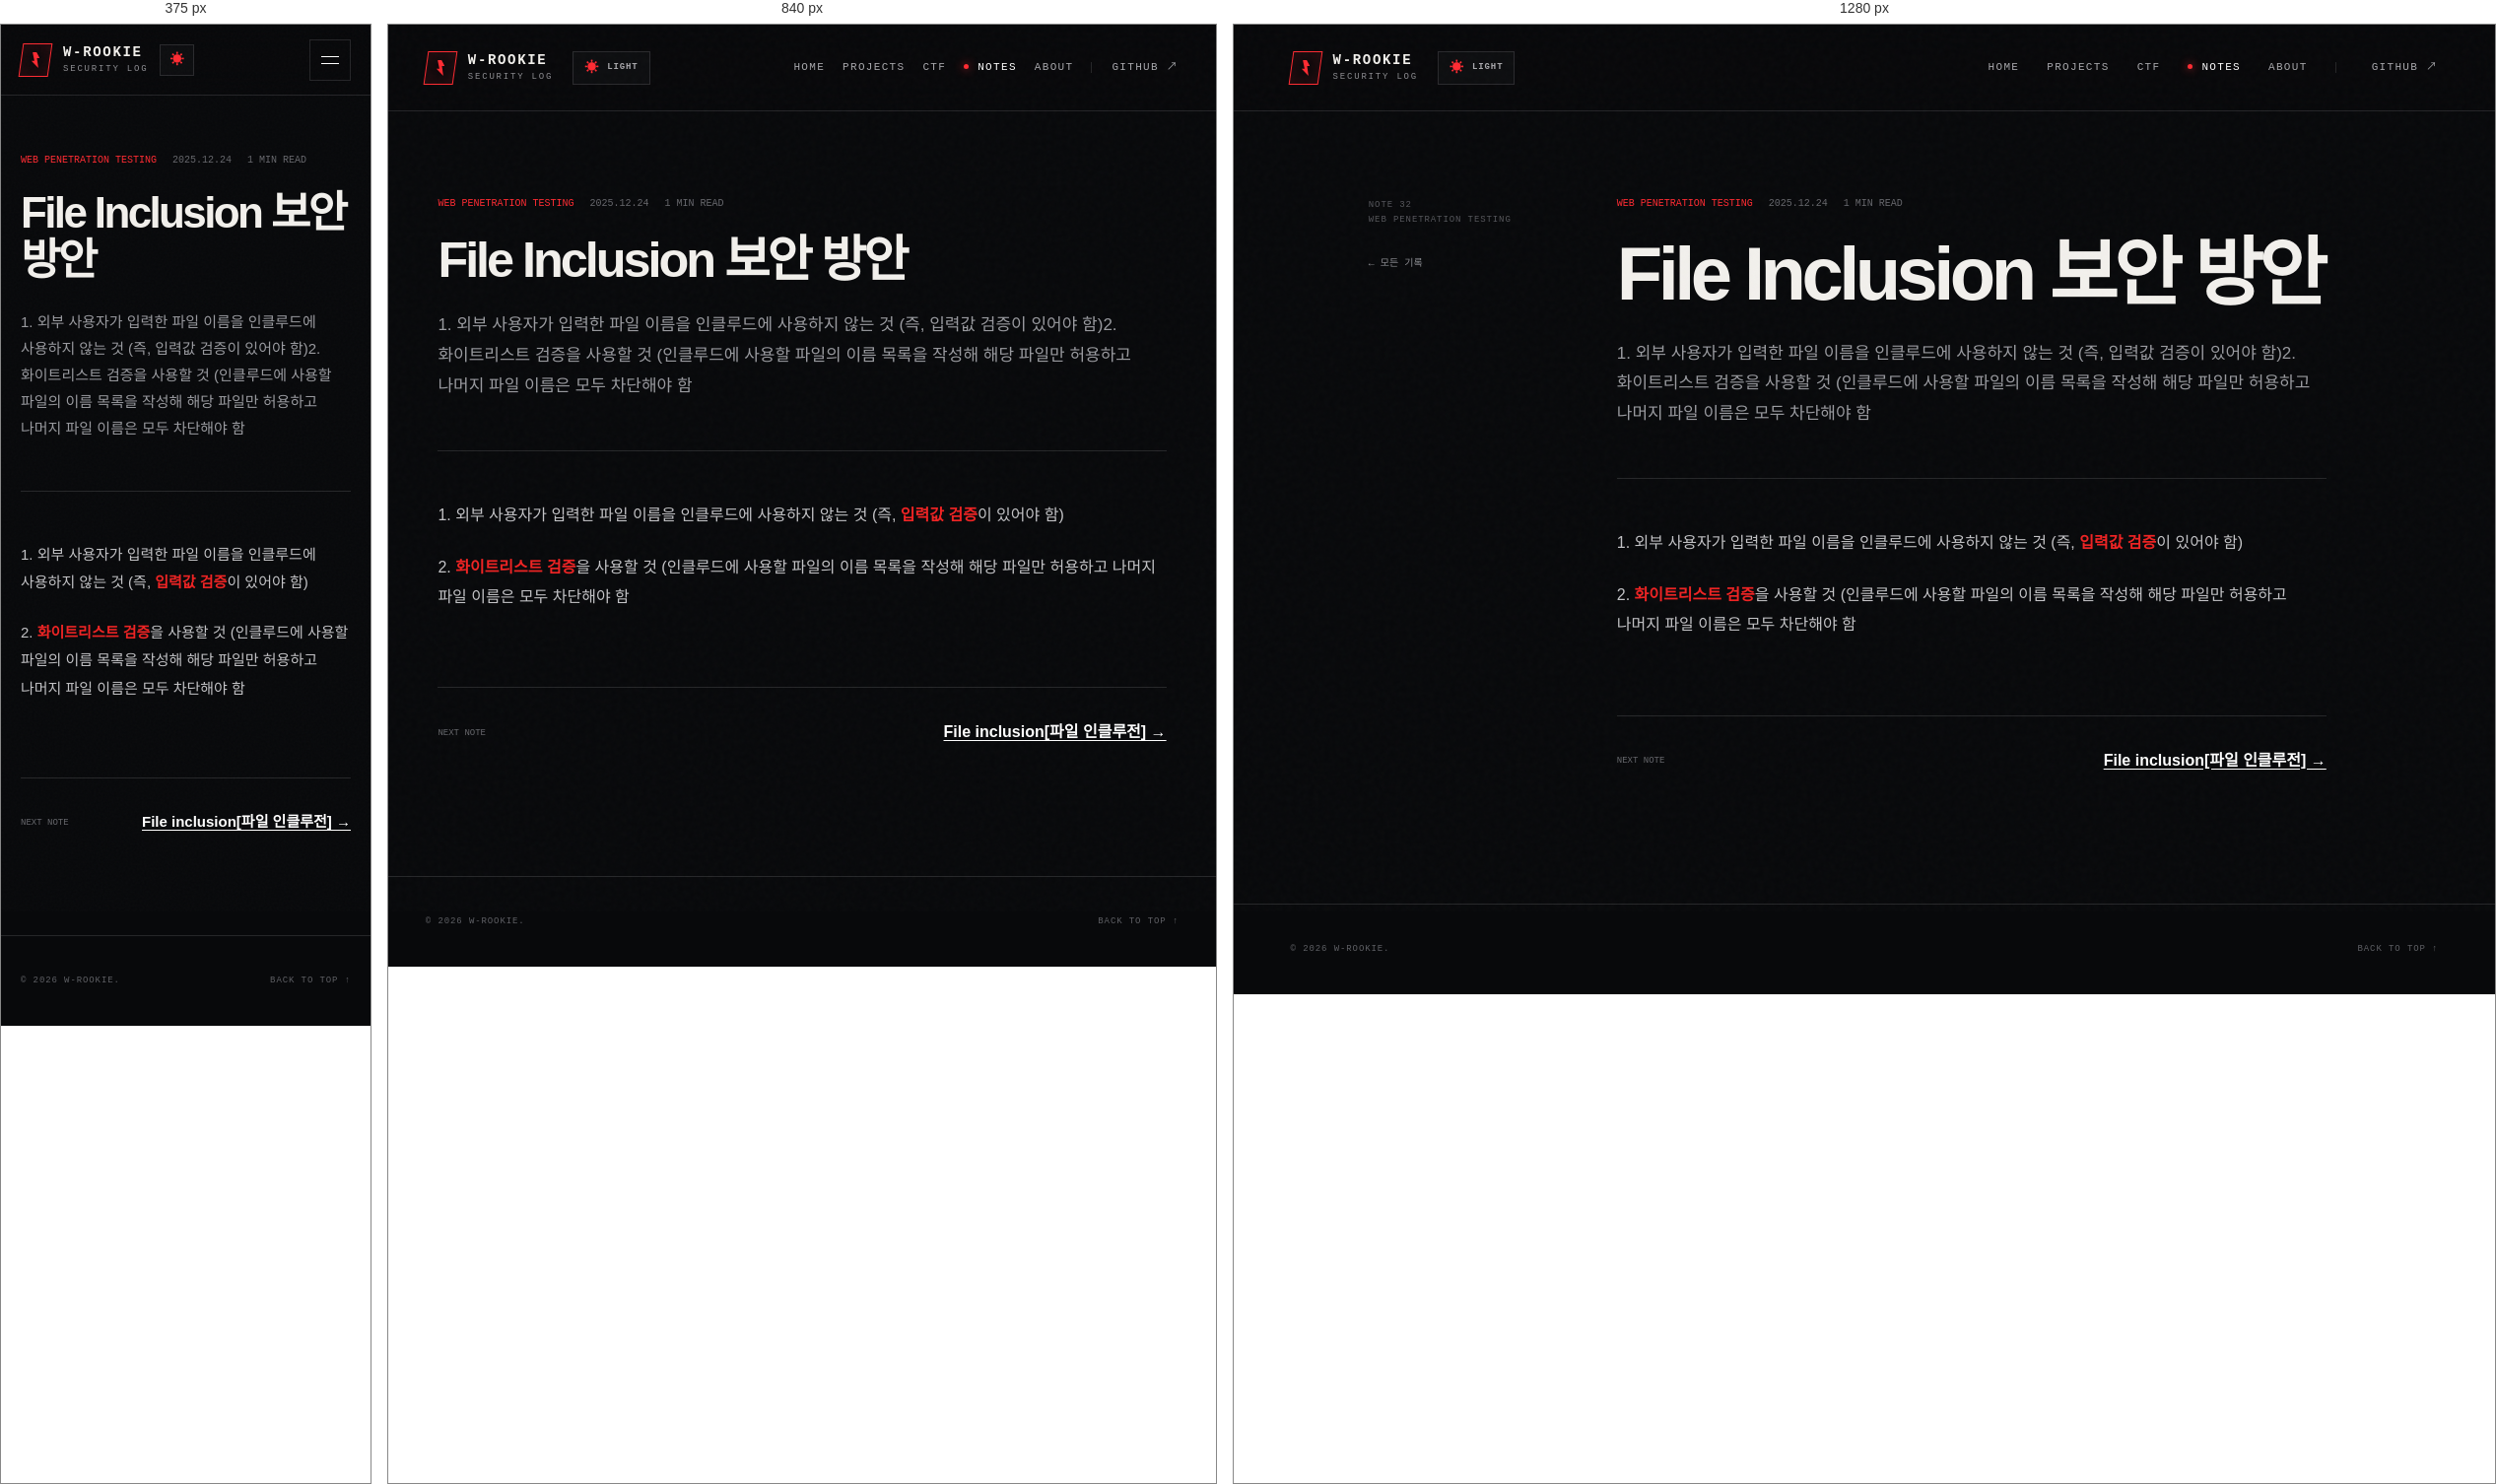
Rendered at 375 px, 840 px and 1280 px, left to right.

<!-- file: note-53.html -->
<!doctype html>
<html lang="ko">
<head>
  <meta charset="utf-8"><meta name="viewport" content="width=device-width, initial-scale=1"><meta name="description" content="1. 외부 사용자가 입력한 파일 이름을 인클루드에 사용하지 않는 것 (즉, 입력값 검증이 있어야 함)2. 화이트리스트 검증을 사용할 것 (인클루드에 사용할 파일의 이름 목록을 작성해 해당 파일만 허용하고 나머지 파일 이름은 모두 차단해야 함"><meta name="theme-color" content="#08090b"><title>File Inclusion 보안 방안 — W-Rookie</title>
  <link rel="preconnect" href="https://fonts.googleapis.com"><link rel="preconnect" href="https://fonts.gstatic.com" crossorigin><link href="https://fonts.googleapis.com/css2?family=IBM+Plex+Mono:wght@400;500;600&family=Noto+Sans+KR:wght@400;500;600;700;800;900&display=swap" rel="stylesheet"><script src="../assets/theme-init.js"></script><link rel="stylesheet" href="../assets/styles.css"><script src="../assets/app.js" defer></script>
</head>
<body><div class="noise" aria-hidden="true"></div><div class="article-progress" aria-hidden="true"></div>
  <header class="site-header"><a class="brand" href="../index.html"><span class="brand-mark"><i></i></span><span><strong>W-ROOKIE</strong><small>SECURITY LOG</small></span></a><button class="theme-toggle" type="button" aria-label="화이트 모드로 변경"><span class="theme-toggle-icon" aria-hidden="true">☀</span><span class="theme-toggle-label">LIGHT</span></button><button class="menu-toggle" type="button" aria-label="메뉴 열기" aria-expanded="false"><span></span><span></span></button><nav class="main-nav"><a href="../index.html">HOME</a><a href="../index.html#projects">PROJECTS</a><a href="../index.html#ctf">CTF</a><a class="active" href="../index.html#notes">NOTES</a><a href="../index.html#about">ABOUT</a><a class="nav-github" href="https://github.com/W-Rookie" target="_blank" rel="noreferrer">GITHUB ↗</a></nav></header>
  <main class="article-shell"><aside class="article-aside"><div class="article-aside-inner"><p>NOTE 32<br>WEB PENETRATION TESTING</p><a href="../index.html#notes">← 모든 기록</a></div></aside><article>
    <header class="article-head"><div class="article-meta"><span>WEB PENETRATION TESTING</span><time datetime="2025-12-24">2025.12.24</time><span>1 MIN READ</span></div><h1>File Inclusion 보안 방안</h1><p>1. 외부 사용자가 입력한 파일 이름을 인클루드에 사용하지 않는 것 (즉, 입력값 검증이 있어야 함)2. 화이트리스트 검증을 사용할 것 (인클루드에 사용할 파일의 이름 목록을 작성해 해당 파일만 허용하고 나머지 파일 이름은 모두 차단해야 함</p></header>
    <div class="article-content tistory-content"><p>1. 외부 사용자가 입력한 파일 이름을 인클루드에 사용하지 않는 것 (즉, <b><span style="color: #ee2323;">입력값 검증</span></b>이 있어야 함)</p>
<p>2. <span style="color: #ee2323;"><b>화이트리스트 검증</b></span>을 사용할 것 (인클루드에 사용할 파일의 이름 목록을 작성해 해당 파일만 허용하고 나머지 파일 이름은 모두 차단해야 함</p><div class="next-note"><span>NEXT NOTE</span><a href="note-52.html">File inclusion[파일 인클루전] →</a></div></div>
  </article></main><footer class="site-footer"><p>© 2026 W-ROOKIE.</p><a href="#">BACK TO TOP ↑</a></footer>
</body></html>


/* @media block from styles.css */
@media (max-width: 980px) {
  .main-nav { gap: 18px; }
  .nav-github { padding-left: 20px; }
  .hero { grid-template-columns: 1fr; }
  .scan-terminal { justify-self: start; width: min(100%,620px); }
  .hero-meta { margin-top: 20px; }
  .post-grid { grid-template-columns: 1fr 1fr; }
  .post-card.featured { grid-column: 1/-1; }
  .about-section { grid-template-columns: .25fr 1fr; }
  .about-text { grid-column: 2; padding-left: 0; border-left: 0; max-width: 620px; }
  .article-shell { grid-template-columns: 1fr; }
  .article-aside { display: none; }
  .project-card { grid-column: span 6; min-height: 500px; }
  .project-summary { grid-template-columns: 170px 1fr; }
  .project-summary > a { grid-column: 2; justify-self: start; }
  .project-group-head { grid-template-columns: 1fr auto; }
  .project-group-head p { display: none; }
  .ctf-board { grid-template-columns: .85fr 1.15fr; }
}

/* @media block from styles.css */
@media (max-width: 700px) {
  .site-header { height: 72px; padding: 0 20px; }
  .theme-toggle { min-height: 32px; margin-left: 12px; padding: 0 9px; }
  .theme-toggle-label { display: none; }
  .menu-toggle { width: 42px; height: 42px; margin-left: auto; border: 1px solid var(--line); background: transparent; display: flex; flex-direction: column; justify-content: center; gap: 6px; padding: 0 11px; }
  .menu-toggle span { height: 1px; background: white; width: 100%; transition: .2s; }
  .main-nav { position: absolute; top: 72px; left: 0; right: 0; background: #0b0c0f; padding: 24px; border-bottom: 1px solid var(--line); flex-direction: column; align-items: flex-start; gap: 24px; transform: translateY(-140%); opacity: 0; pointer-events: none; transition: .25s ease; }
  .main-nav.open { transform: none; opacity: 1; pointer-events: auto; }
  :root[data-theme="light"] .main-nav { background: #f5f3ef; }
  :root[data-theme="light"] .menu-toggle span { background: #15161a; }
  .nav-github { border-left: 0; padding-left: 0; }
  .hero { padding: 72px 22px 36px; gap: 50px; }
  .hero h1 { font-size: clamp(50px,16vw,74px); }
  .hero-description { font-size: 14px; }
  .hero-actions { flex-direction: column; align-items: stretch; }
  .scan-terminal { aspect-ratio: 1/.95; }
  .scan-body { padding: 20px 14px 55px; grid-template-columns: 1fr 112px; gap: 12px; }
  .scan-console p { font-size: 7.5px; }
  .hero-meta { gap: 16px; justify-content: space-between; }
  .hero-meta span { font-size: 7px; }
  .projects-section { padding: 90px 20px; }
  .project-summary { display: block; padding: 22px; }
  .project-summary p { margin: 18px 0; }
  .project-groups { gap: 58px; }
  .project-group-head { min-height: 96px; padding: 20px; gap: 16px; }
  .project-group-head > div { display: block; }
  .project-group-code { display: block; writing-mode: initial; transform: none; margin-bottom: 11px; }
  .project-group-head h3 { font-size: 30px; }
  .project-group-head > strong { font-size: 50px; }
  .project-grid { grid-template-columns: 1fr; }
  .project-card { grid-column: auto; min-height: 450px; }
  .ctf-section { padding: 90px 20px; }
  .ctf-board { grid-template-columns: 1fr; }
  .ctf-console { min-height: auto; border-right: 0; border-bottom: 1px solid var(--line); }
  .ctf-console-body { padding: 26px 22px; }
  .ctf-emblem { min-height: 170px; }
  .ctf-list a { padding: 0 18px; grid-template-columns: 30px 1fr auto; gap: 10px; }
  .ctf-list strong { font-size: 14px; }
  .ctf-list small { font-size: 7px; }
  .notes-section { padding: 90px 20px; }
  .section-heading { display: block; }
  .section-heading > p { text-align: left; margin-top: 24px; }
  .notes-toolbar { display: block; padding: 18px 0; }
  .filters { gap: 17px; overflow-x: auto; }
  .filter { padding: 10px 0 16px; flex: 0 0 auto; }
  .filter.active::after { bottom: 2px; }
  .search-box { margin-top: 14px; border: 1px solid var(--line); padding: 10px 12px; }
  .search-box input { flex: 1; width: auto; }
  .rookies-gate { grid-template-columns: 1fr; padding: 22px; }
  .category-reference { grid-template-columns: 1fr; gap: 16px; padding: 20px; }
  .category-reference a { justify-self: start; }
  .post-grid { grid-template-columns: 1fr; }
  .post-card.featured { grid-column: auto; }
  .post-card { min-height: 430px; }
  .about-section { grid-template-columns: 1fr; padding: 90px 22px; }
  .about-number { display: none; }
  .about-text { grid-column: auto; }
  .site-footer { padding: 0 20px; }
  .site-footer p { max-width: 180px; line-height: 1.5; }
  .article-progress { top: 72px; }
  .article-shell { padding: 60px 20px 100px; }
  .article-head h1 { font-size: 44px; }
  .article-head > p { font-size: 15px; }
  .article-content { font-size: 15px; }
  .secret-form-row { flex-direction: column; }
  .option-table { font-size: 12px; display: block; overflow-x: auto; }
}